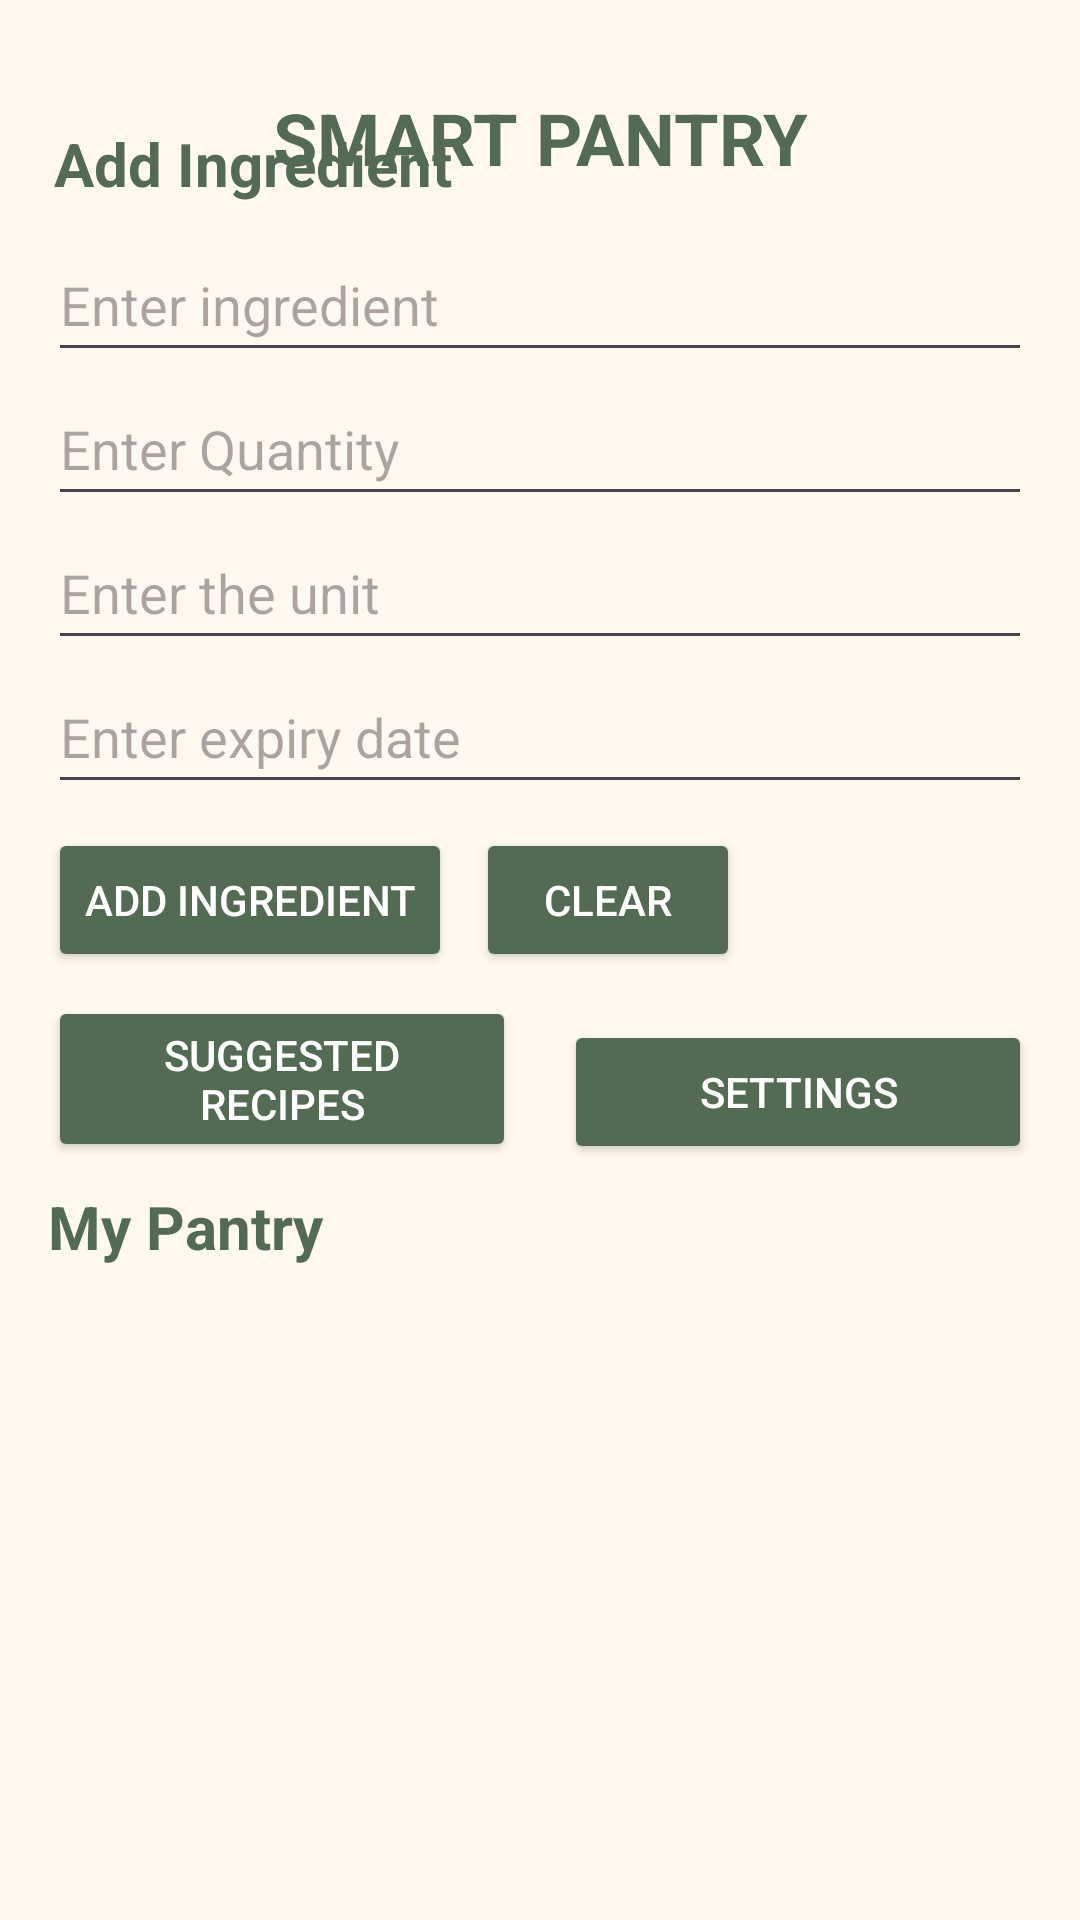

Write the Android layout XML for this screen, with the resource values it uses.
<!-- AndroidManifest.xml: application theme Theme.SmartPantryManager -->
<!-- res/layout/activity_main.xml -->
<?xml version="1.0" encoding="utf-8"?>
<androidx.constraintlayout.widget.ConstraintLayout
    xmlns:android="http://schemas.android.com/apk/res/android"
    xmlns:app="http://schemas.android.com/apk/res-auto"
    xmlns:tools="http://schemas.android.com/tools"
    android:id="@+id/main"
    android:layout_width="match_parent"
    android:layout_height="match_parent"
    android:background="@color/cream"
    tools:context=".MainActivity">

    
    <TextView
        android:id="@+id/pantryTitle"
        android:layout_width="200dp"
        android:layout_height="60dp"
        android:text="@string/app_title"
        android:textSize="24sp"
        android:textStyle="bold"
        android:textColor="@color/dark_sage"
        android:gravity="center"
        android:contentDescription="@null"
        android:layout_marginTop="16dp"
        app:layout_constraintTop_toTopOf="parent"
        app:layout_constraintStart_toStartOf="parent"
        app:layout_constraintEnd_toEndOf="parent" />

    
    <TextView
        android:id="@+id/addIngredientsTitle"
        android:layout_width="wrap_content"
        android:layout_height="wrap_content"
        android:text="@string/add_ingredient"
        android:textSize="20sp"
        android:textStyle="bold"
        android:textColor="@color/dark_sage"
        android:layout_marginStart="18dp"
        android:layout_marginBottom="8dp"
        app:layout_constraintBottom_toTopOf="@id/ingredientName"
        app:layout_constraintStart_toStartOf="parent" />

    
    <EditText
        android:id="@+id/ingredientName"
        android:layout_width="0dp"
        android:layout_height="wrap_content"
        android:hint="@string/enter_ingredient"
        android:inputType="textCapSentences"
        android:autofillHints="none"
        android:textColor="@color/dark_text"
        android:minHeight="48dp"
        android:layout_marginStart="16dp"
        android:layout_marginEnd="16dp"
        app:layout_constraintTop_toBottomOf="@id/pantryTitle"
        app:layout_constraintStart_toStartOf="parent"
        app:layout_constraintEnd_toEndOf="parent" />

    
    <EditText
        android:id="@+id/ingredientQuantity"
        android:layout_width="0dp"
        android:layout_height="wrap_content"
        android:hint="@string/enter_quantity"
        android:inputType="number"
        android:autofillHints="none"
        android:textColor="@color/dark_text"
        android:minHeight="48dp"
        android:layout_marginStart="16dp"
        android:layout_marginEnd="16dp"
        app:layout_constraintTop_toBottomOf="@id/ingredientName"
        app:layout_constraintStart_toStartOf="parent"
        app:layout_constraintEnd_toEndOf="parent" />

    
    <EditText
        android:id="@+id/ingredientUnit"
        android:layout_width="0dp"
        android:layout_height="wrap_content"
        android:hint="@string/enter_unit"
        android:inputType="textCapSentences"
        android:autofillHints="none"
        android:textColor="@color/dark_text"
        android:minHeight="48dp"
        android:layout_marginStart="16dp"
        android:layout_marginEnd="16dp"
        app:layout_constraintTop_toBottomOf="@id/ingredientQuantity"
        app:layout_constraintStart_toStartOf="parent"
        app:layout_constraintEnd_toEndOf="parent" />

    
    <EditText
        android:id="@+id/expiryDate"
        android:layout_width="0dp"
        android:layout_height="wrap_content"
        android:hint="@string/enter_expiry_date"
        android:inputType="date"
        android:autofillHints="none"
        android:textColor="@color/dark_text"
        android:minHeight="48dp"
        android:layout_marginStart="16dp"
        android:layout_marginEnd="16dp"
        app:layout_constraintTop_toBottomOf="@id/ingredientUnit"
        app:layout_constraintStart_toStartOf="parent"
        app:layout_constraintEnd_toEndOf="parent" />

    
    <Button
        android:id="@+id/addIngredientButton"
        android:layout_width="wrap_content"
        android:layout_height="wrap_content"
        android:text="@string/add_ingredient"
        android:backgroundTint="@color/dark_sage"
        android:textColor="@color/white"
        android:minHeight="48dp"
        android:layout_marginStart="16dp"
        android:layout_marginTop="8dp"
        app:layout_constraintTop_toBottomOf="@id/expiryDate"
        app:layout_constraintStart_toStartOf="parent" />

    
    <Button
        android:id="@+id/clearButton"
        android:layout_width="wrap_content"
        android:layout_height="wrap_content"
        android:text="@string/clear"
        android:backgroundTint="@color/dark_sage"
        android:textColor="@color/white"
        android:minHeight="48dp"
        android:layout_marginStart="8dp"
        app:layout_constraintStart_toEndOf="@id/addIngredientButton"
        app:layout_constraintTop_toTopOf="@id/addIngredientButton" />

    
    <Button
        android:id="@+id/suggestedRecipesButton"
        android:layout_width="0dp"
        android:layout_height="wrap_content"
        android:text="Suggested Recipes"
        android:backgroundTint="@color/dark_sage"
        android:textColor="@color/white"
        android:minHeight="48dp"
        android:layout_marginStart="16dp"
        android:layout_marginEnd="8dp"
        android:layout_marginTop="8dp"
        app:layout_constraintTop_toBottomOf="@id/addIngredientButton"
        app:layout_constraintStart_toStartOf="parent"
        app:layout_constraintEnd_toStartOf="@id/settingsButton" />

    
    <Button
        android:id="@+id/settingsButton"
        android:layout_width="0dp"
        android:layout_height="wrap_content"
        android:text="Settings"
        android:backgroundTint="@color/dark_sage"
        android:textColor="@color/white"
        android:minHeight="48dp"
        android:layout_marginStart="8dp"
        android:layout_marginEnd="16dp"
        android:layout_marginTop="8dp"
        app:layout_constraintTop_toTopOf="@id/suggestedRecipesButton"
        app:layout_constraintStart_toEndOf="@id/suggestedRecipesButton"
        app:layout_constraintEnd_toEndOf="parent" />

    
    <TextView
        android:id="@+id/pantryList"
        android:layout_width="wrap_content"
        android:layout_height="wrap_content"
        android:text="@string/my_pantry"
        android:textSize="20sp"
        android:textStyle="bold"
        android:textColor="@color/dark_sage"
        android:layout_marginStart="16dp"
        android:layout_marginTop="8dp"
        app:layout_constraintTop_toBottomOf="@id/suggestedRecipesButton"
        app:layout_constraintStart_toStartOf="parent" />

    
    <androidx.recyclerview.widget.RecyclerView
        android:id="@+id/pantryRecyclerview"
        android:layout_width="0dp"
        android:layout_height="0dp"
        android:layout_marginStart="8dp"
        android:layout_marginEnd="8dp"
        android:layout_marginTop="8dp"
        android:layout_marginBottom="8dp"
        app:layout_constraintTop_toBottomOf="@id/pantryList"
        app:layout_constraintStart_toStartOf="parent"
        app:layout_constraintEnd_toEndOf="parent"
        app:layout_constraintBottom_toBottomOf="parent" />

</androidx.constraintlayout.widget.ConstraintLayout>
<!-- resources referenced by this layout -->
<resources>
  <color name="cream">#FFF9EF</color>
  <color name="dark_sage">#526B52</color>
  <color name="dark_text">#303A30</color>
  <color name="white">#FFFFFFFF</color>
  <string name="add_ingredient">Add Ingredient</string>
  <string name="app_title">SMART PANTRY</string>
  <string name="clear">Clear</string>
  <string name="enter_expiry_date">Enter expiry date</string>
  <string name="enter_ingredient">Enter ingredient</string>
  <string name="enter_quantity">Enter Quantity</string>
  <string name="enter_unit">Enter the unit</string>
  <string name="my_pantry">My Pantry</string>
  <style name="Theme.SmartPantryManager" parent="Base.Theme.SmartPantryManager" />
  <style name="Base.Theme.SmartPantryManager" parent="Theme.Material3.DayNight.NoActionBar">
          
          
          <item name="colorPrimary">@color/sage_green</item>
          <item name="colorOnPrimary">@color/white</item>
          <item name="colorSecondary">@color/dark_sage</item>
          <item name="colorOnSecondary">@color/white</item>
          <item name="android:colorBackground">@color/cream</item>
          <item name="colorSurface">@color/cream</item>
          <item name="colorOnSurface">@color/dark_text</item>
          <item name="android:statusBarColor">@color/cream</item>
          <item name="android:navigationBarColor">@color/cream</item>
          <item name="android:windowLightStatusBar">true</item>
          <item name="android:windowLightNavigationBar">true</item>
      </style>
  <color name="sage_green">#879B83</color>
</resources>
